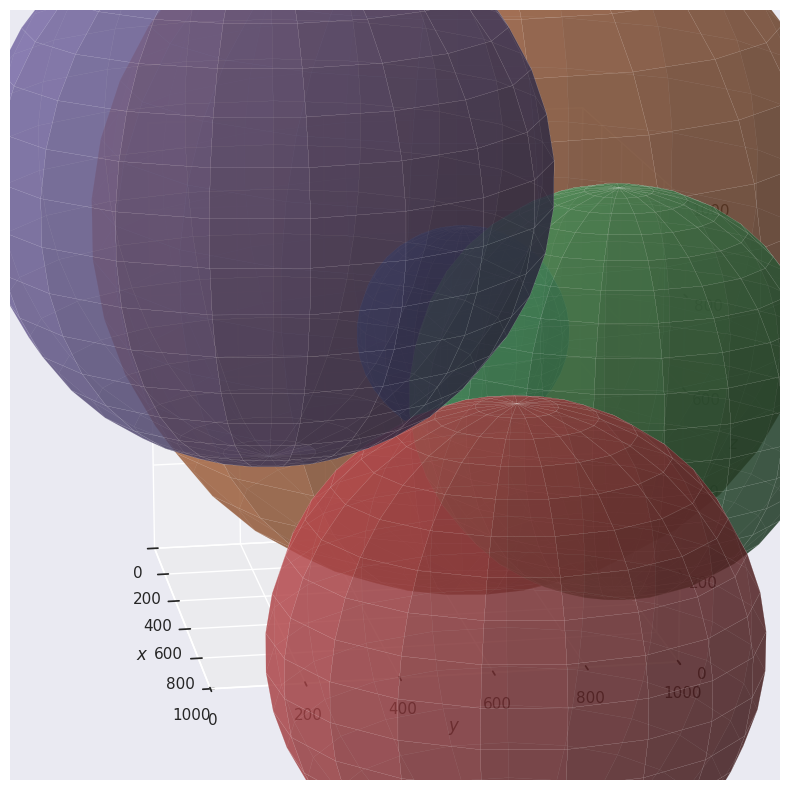
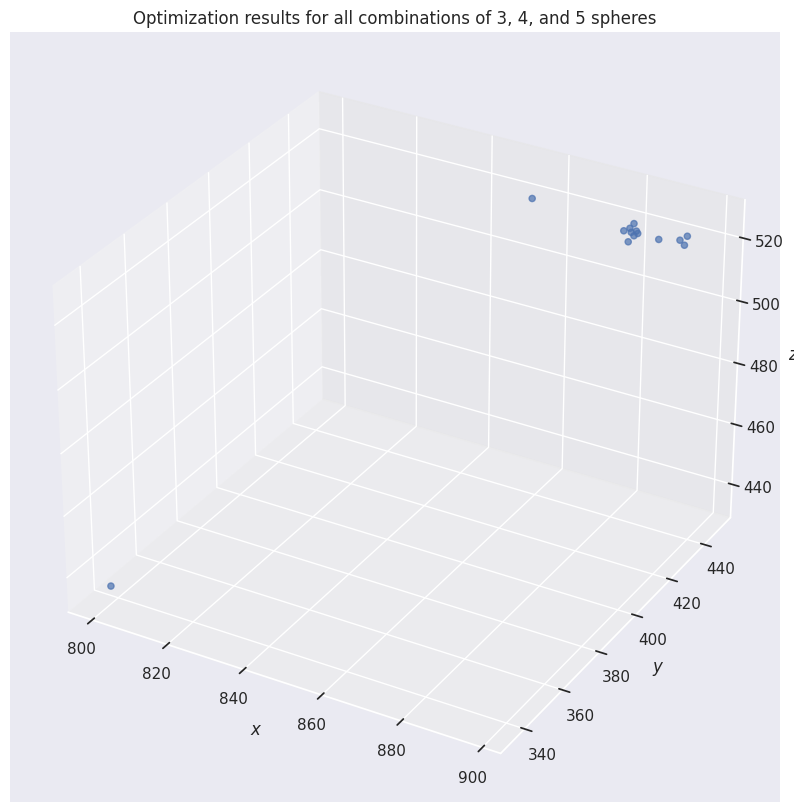
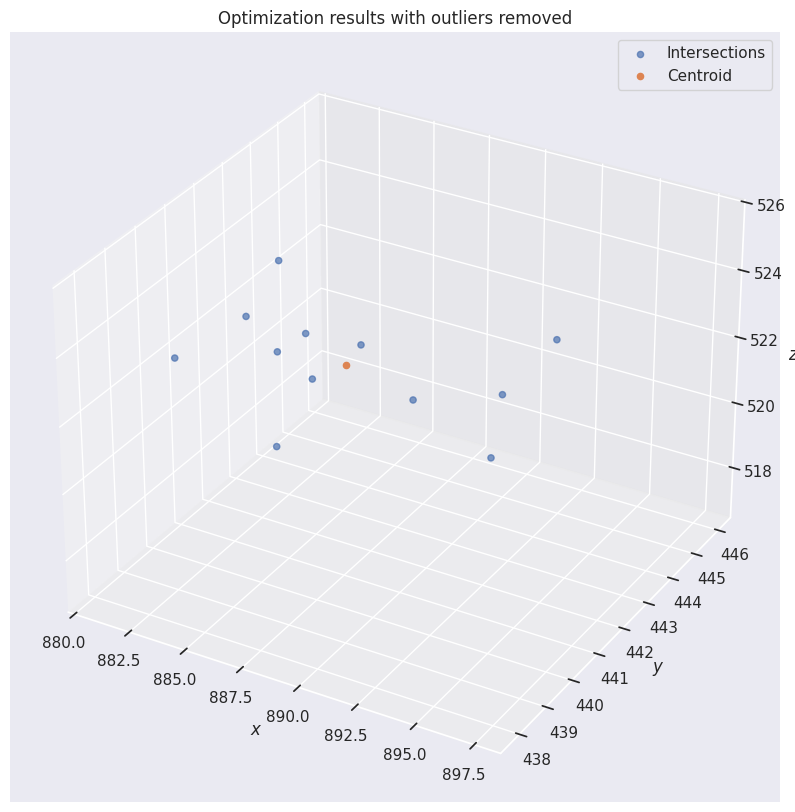
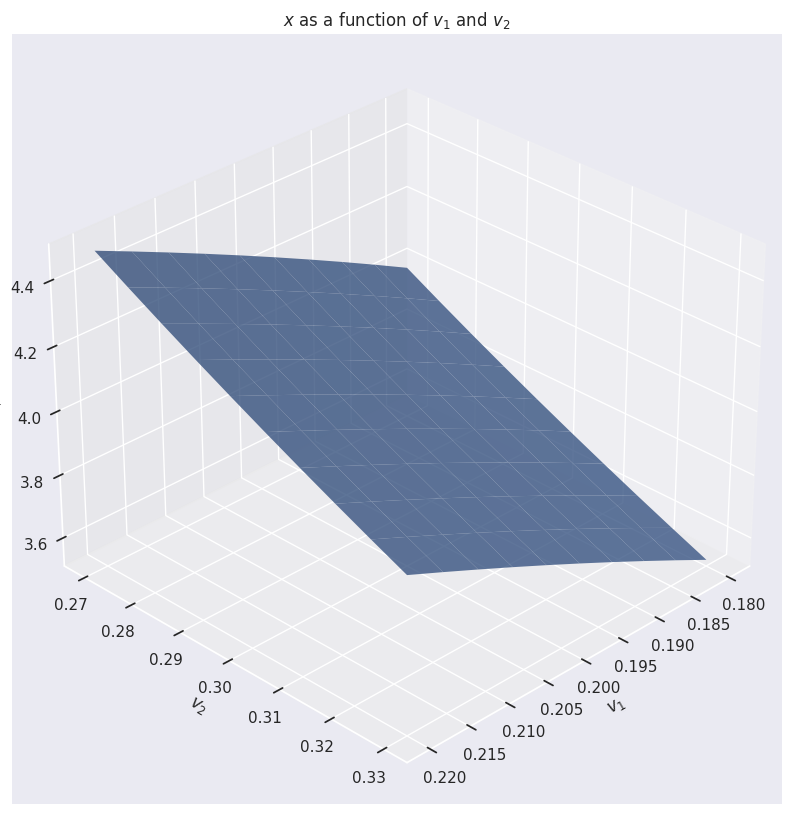
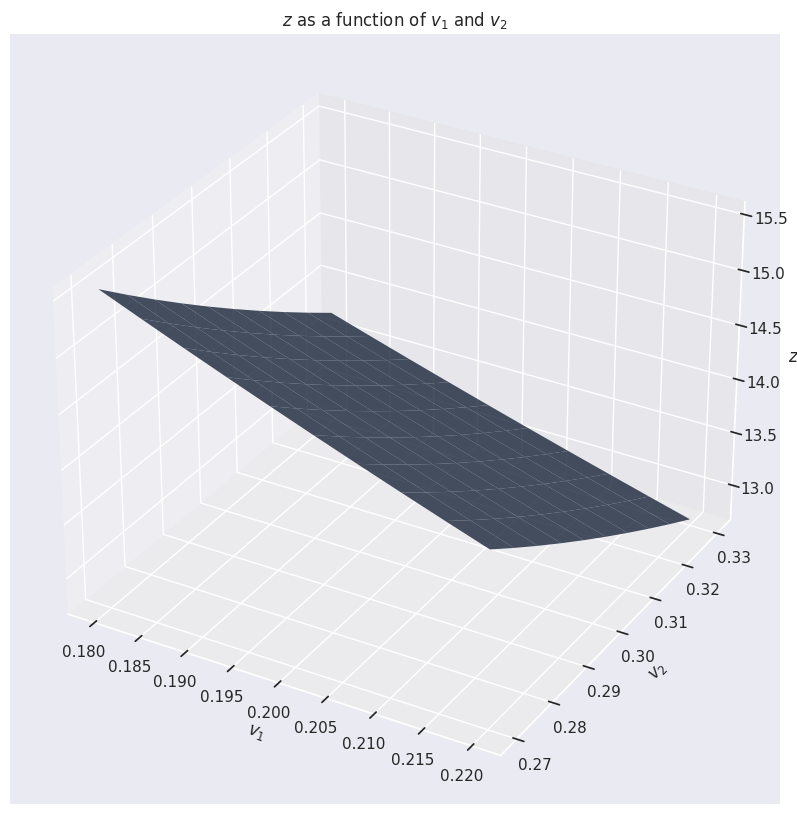

Recreate these plots in Python, in order.
# %config InlineBackend.figure_format = 'retina'
%config InlineBackend.figure_format = 'svg'
%matplotlib inline

import itertools
import numpy as np
import scipy as sp
import matplotlib.pyplot as plt
from mpl_toolkits.mplot3d import Axes3D
import seaborn as sns

sns.set()

centers = [
    (884, 554, 713),
    (120, 703, 771),
    (938, 871, 583),
    (967, 653, 46),
    (593, 186, 989),
]

radii = [222, 843, 436, 529, 610]

spheres = list(zip(centers, radii))

u = np.linspace(0, 2 * np.pi, 20)
v = np.linspace(0, np.pi, 20)

circles = []

# Generate the points on the spheres
for center, r in spheres:
    x = center[0] + r * np.outer(np.cos(u), np.sin(v))
    y = center[1] + r * np.outer(np.sin(u), np.sin(v))
    z = center[2] + r * np.outer(np.ones(np.size(u)), np.cos(v))
    circles.append((x, y, z))

fig = plt.figure(figsize=(10, 10))
ax = fig.add_subplot(111, projection='3d')
ax.set_aspect('equal')
ax.view_init(azim=-10, elev=15)

for x, y, z in circles:
    ax.plot_surface(x, y, z, linewidth=0.05, alpha=0.6)

ax.set_xlabel('$x$')
ax.set_ylabel('$y$')
ax.set_zlabel('$z$')

# TODO: <rant></rant>
# ax.set_xlim(0, 1000) and ax.set_xbound(0, 1000) set the *axis* bounds
# not the data bounds, so the spheres still get plotted outside the axis...
ax.set_xlim(0, 1000)
ax.set_ylim(0, 1000)
ax.set_zlim(0, 1000)

plt.show()

def E(v, s):
    """Error function for the given set of spheres."""
    x, y, z = v
    e = 0
    for sphere in (spheres[i] for i in s):
        (xi, yi, zi), ri = sphere
        e += (np.sqrt((x - xi)**2 + (y - yi)**2 + (z - zi)**2) - ri)**2

    return e

# A generator of all the sphere index vectors
ss = itertools.chain.from_iterable(itertools.combinations(range(5), i) for i in [3, 4, 5])

results = []
for s in ss:
    results.append(sp.optimize.minimize(E, x0=(800, 400, 400), args=(s,)))

# Lists of (x, y, z) tuples
positions = np.array([r.x for r in results if r.success])

fig = plt.figure(figsize=(10, 10))
ax = fig.add_subplot(111, projection='3d')

# Unzip the list of tuples into a tuple of lists
ax.scatter(*zip(*positions), alpha=0.7)

ax.set_xlabel('$x$')
ax.set_ylabel('$y$')
ax.set_zlabel('$z$')

plt.title('Optimization results for all combinations of 3, 4, and 5 spheres')

plt.show()

x, y, z = zip(*positions)

filtered = []

# Filter out the outliers
for xi, yi, zi in zip(x, y, z):
    if xi > 860:
        filtered.append((xi, yi, zi))

filtered = np.array(filtered)

centroid = np.mean(filtered, axis=0)
print(f'centroid: {centroid}')

fig = plt.figure(figsize=(10, 10))
ax = fig.add_subplot(111, projection='3d')

# Unzip the list of tuples into a tuple of lists
ax.scatter(*zip(*filtered), alpha=0.7, label='Intersections')
ax.scatter(*centroid, label='Centroid')

ax.set_xlabel('$x$')
ax.set_ylabel('$y$')
ax.set_zlabel('$z$')

plt.title('Optimization results with outliers removed')
plt.legend()

plt.show()

# Change units from mm to cm.
v1 = np.linspace(0.18, 0.22, 10)
v2 = np.linspace(0.27, 0.33, 10)

v1, v2 = np.meshgrid(v1, v2)

x = v1 * 10 / (v1 + v2)
z = 0.7 * 10 / (v1 + v2)

print(f'min x = {x.min()}, max x = {x.max()}')
print(f'min z = {z.min()}, max z = {z.max()}')

fig = plt.figure(figsize=(10, 10))
ax = fig.add_subplot(111, projection='3d')
ax.view_init(azim=45, elev=30)

plt.title('$x$ as a function of $v_1$ and $v_2$')
ax.plot_surface(v1, v2, x, linewidth=0, alpha=0.8)
# ax.plot_surface(v1, v2, x.min() + np.zeros_like(v1), linewidth=0, alpha=0.3, color='k')
# ax.plot_surface(v1, v2, x.max() + np.zeros_like(v1), linewidth=0, alpha=0.3, color='k')

ax.set_xlabel('$v_1$')
ax.set_ylabel('$v_2$')
ax.set_zlabel('$x$')

plt.show()

fig = plt.figure(figsize=(10, 10))
ax = fig.add_subplot(111, projection='3d')
# ax.view_init(azim=45, elev=30)

plt.title('$z$ as a function of $v_1$ and $v_2$')
ax.plot_surface(v1, v2, z, linewidth=0, alpha=0.8)
# ax.plot_surface(v1, v2, z.min() + np.zeros_like(v1), linewidth=0, alpha=0.3, color='k')
# ax.plot_surface(v1, v2, z.max() + np.zeros_like(v1), linewidth=0, alpha=0.3, color='k')

ax.set_xlabel('$v_1$')
ax.set_ylabel('$v_2$')
ax.set_zlabel('$z$')

plt.show()

print(12.727 / 14)
print(15.556 / 14)